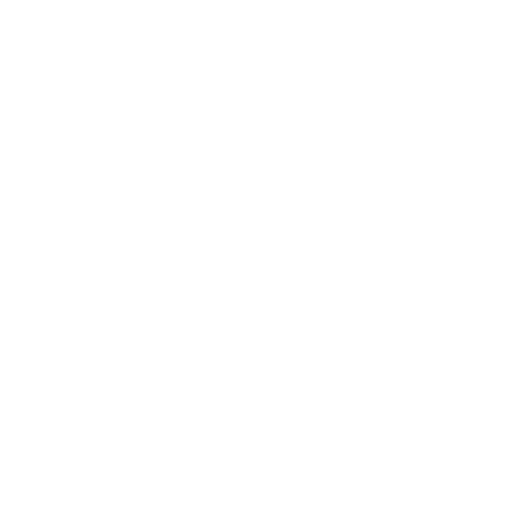
t = 0.00 s
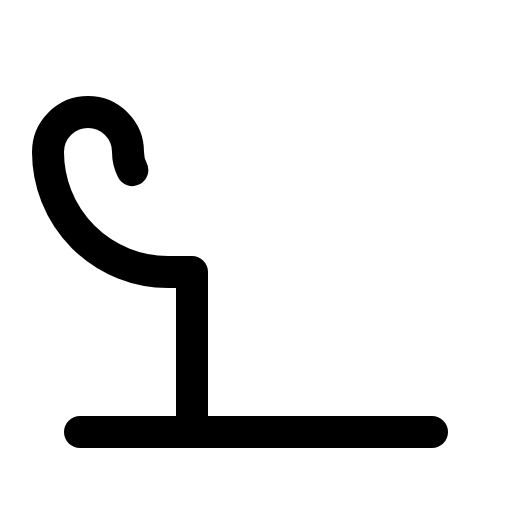
t = 0.38 s
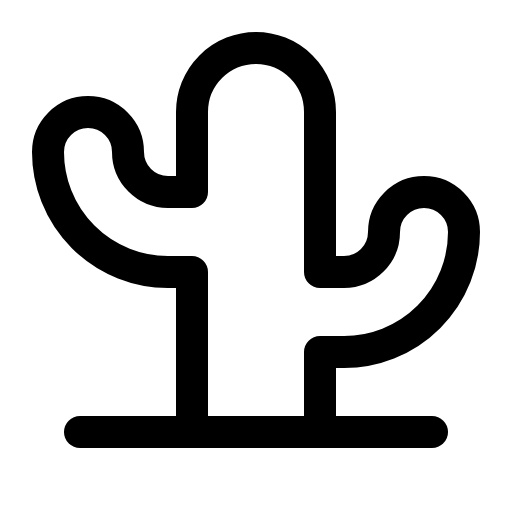
t = 1.13 s
t = 1.50 s: frame unchanged from t = 1.13 s, image omitted
t = 1.88 s: frame unchanged from t = 1.13 s, image omitted
t = 2.63 s: frame unchanged from t = 1.13 s, image omitted

The animated SVG that drew these frames (rendered in a browser with its animation timeline set to each time). Animation: 1 CSS @keyframes rule; one cycle of 3.00 s, repeats indefinitely.

<svg xmlns="http://www.w3.org/2000/svg" viewBox="0 0 256 256">
  <style>
    .draw-line {
      stroke-dasharray: 2000;
      stroke-dashoffset: 0;
    }
    svg:hover .draw-line {
      animation: phosphor-draw-in 3s ease-in-out infinite alternate;
    }
    @keyframes phosphor-draw-in {
      0%   { stroke-dashoffset: 2000; }
      50%  { stroke-dashoffset: 0; }
      100% { stroke-dashoffset: 0; }
    }
  </style><rect width="256" height="256" fill="none"/><line x1="40" y1="216" x2="216" y2="216" fill="none" stroke="currentColor" stroke-linecap="round" stroke-linejoin="round" stroke-width="16" class="draw-line"/><path d="M96,216V136H84A60,60,0,0,1,24,76h0A20,20,0,0,1,44,56h0A20,20,0,0,1,64,76h0A20,20,0,0,0,84,96H96V56a32,32,0,0,1,32-32h0a32,32,0,0,1,32,32v80h12a20,20,0,0,0,20-20h0a20,20,0,0,1,20-20h0a20,20,0,0,1,20,20h0a60,60,0,0,1-60,60H160v40" fill="none" stroke="currentColor" stroke-linecap="round" stroke-linejoin="round" stroke-width="16" class="draw-line"/></svg>
